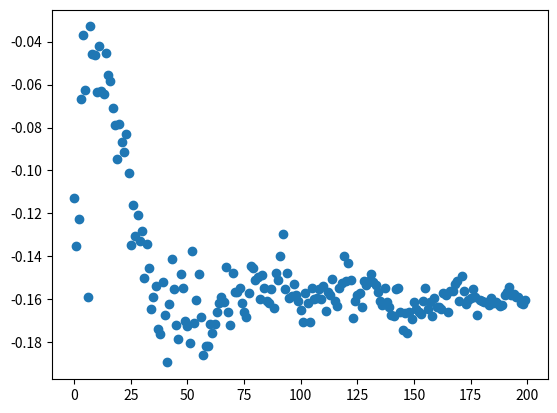

This chart was generated by the following Python code:
import matplotlib.pyplot as plt

train_loss_list = [-0.11267417352059624, -0.13523212986334168, -0.12273162650546059, -0.06671735931391012, -0.037030991242155434, -0.06236593941490166, -0.1590919956096448, -0.03293775531042367, -0.04570161230529658, -0.046351432988937014, -0.06343340282149613, -0.04182150218919502, -0.06307154503983678, -0.06460114785347366, -0.04529118893350475, -0.05546530185184383, -0.058149839572515336, -0.07092667879348272, -0.07897906132970936, -0.09465075901944191, -0.07818419699213468, -0.0867368014405202, -0.0914084391362546, -0.08323391756508733, -0.10114344222177285, -0.13485612663608043, -0.11609514379431028, -0.1305307035631966, -0.12066514493003487, -0.1327088109954167, -0.12799603915220126, -0.15006267788244412, -0.13404058473482727, -0.14532859150458127, -0.1646369957864657, -0.15877429312601685, -0.15392430719140918, -0.1736913110958785, -0.17616436550009995, -0.15187778820164502, -0.16713472893870784, -0.18943246491938828, -0.16213813072405756, -0.14112592516381295, -0.1553948058833927, -0.17197741738416256, -0.1785939632512629, -0.1484443016650807, -0.15469869386970997, -0.17020762123420835, -0.1724131205520034, -0.18046138186894356, -0.13738436885505914, -0.17083386161983014, -0.16020139384061097, -0.14823196439294145, -0.16819492914365605, -0.18605416983425618, -0.18176162545619998, -0.1816161219738424, -0.17131896048389375, -0.17582539686977863, -0.17128312553852795, -0.16604332411803305, -0.16190174598559737, -0.15871781600382878, -0.16147931036621332, -0.14519261966665742, -0.16577153581812978, -0.17190842716014013, -0.14777291020722128, -0.15657340232491493, -0.15638294120710344, -0.15473800173930824, -0.16164787706278264, -0.1659386487316247, -0.16837758115583099, -0.15726820686724735, -0.14456579426262528, -0.14540464871475006, -0.1510476510681957, -0.1497414685884118, -0.16007799239955842, -0.1485114263568027, -0.1545812274052575, -0.1608880215847492, -0.16195948748081923, -0.15532653865274043, -0.16428033082805574, -0.14791521661378443, -0.1510128256714344, -0.13970847337562592, -0.12958660247187131, -0.15538685697227717, -0.14797832480739803, -0.1593929880926013, -0.1583449193673581, -0.15277443345416336, -0.15800983253583312, -0.160906799095124, -0.1648931488278508, -0.17046448693066835, -0.1568631286006258, -0.16156696062713863, -0.1707357494533062, -0.1546784165275097, -0.16000314749352634, -0.1592115910219401, -0.15538891280416864, -0.15984690340176225, -0.1540046360757947, -0.16560269198194147, -0.15681639578565956, -0.15789534430727362, -0.15056044762901963, -0.16079017827089875, -0.1632871845473349, -0.15474318077823146, -0.15219366799283773, -0.13994177593410015, -0.15156237384237348, -0.14311214613765477, -0.1512014144441858, -0.16874743605505674, -0.1608742732517421, -0.15780311250701548, -0.15721119637534023, -0.16344219758823514, -0.15148855837412178, -0.15327164437428117, -0.15163032999575138, -0.14801576513335107, -0.1517397194094956, -0.1534190254870616, -0.15644019661076367, -0.16067583343543113, -0.16270185386558994, -0.15464922699570655, -0.16137148840487003, -0.16380412915289402, -0.1673351062119007, -0.1676401351504773, -0.1553477324053645, -0.1546351670917496, -0.16605222988054155, -0.1745227171754837, -0.1661883451171592, -0.17591002094864847, -0.1660640148460865, -0.16925148813918234, -0.1613427840640396, -0.16439471421808005, -0.1659865364935994, -0.1667889370085299, -0.16071460767626763, -0.15497106439426542, -0.16434444301590323, -0.1611176953140646, -0.16797630575716496, -0.15936232362195848, -0.16370725147873164, -0.163640071195662, -0.16459522961053996, -0.15703245495915413, -0.15794311178401113, -0.16602458540946244, -0.1559740575376153, -0.1561002836096287, -0.15264909890322945, -0.15132925821736454, -0.16101636990591883, -0.1490908532135561, -0.15629896861106157, -0.1620570692645572, -0.16039863280445338, -0.1596080783479661, -0.15524611206263303, -0.15908286397120916, -0.1675016966205463, -0.1605048464807868, -0.16082588203608988, -0.16115692272663115, -0.16140086199715734, -0.162477941980958, -0.15954530340969564, -0.16149973645359278, -0.16145565083273686, -0.16227363147628493, -0.16326839249908925, -0.16267781191400252, -0.15801877984434365, -0.15677034479446708, -0.15430658642560244, -0.158224327083081, -0.15767338024422525, -0.15877111178725958, -0.15879493951022625, -0.1618497522562742, -0.16217322287648916, -0.1602832797188312]
x = [i for i in range(len(train_loss_list))]
plt.plot(x,train_loss_list,'o')
plt.show() 